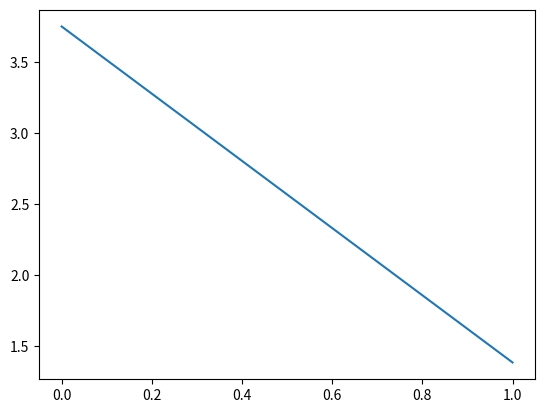

Write Python code to recreate this figure.
# The Singular values of following matrix is

import numpy as np
import matplotlib.pyplot as plt


A = np.array([[1.732, 2], [0, 3]])
print(A)
U, s, V = np.linalg.svd(A)
print(U)
print(s)
print(V)
print(np.dot(U, np.dot(np.diag(s), V)))

# Plot the singular values
plt.plot(s)
plt.show()


